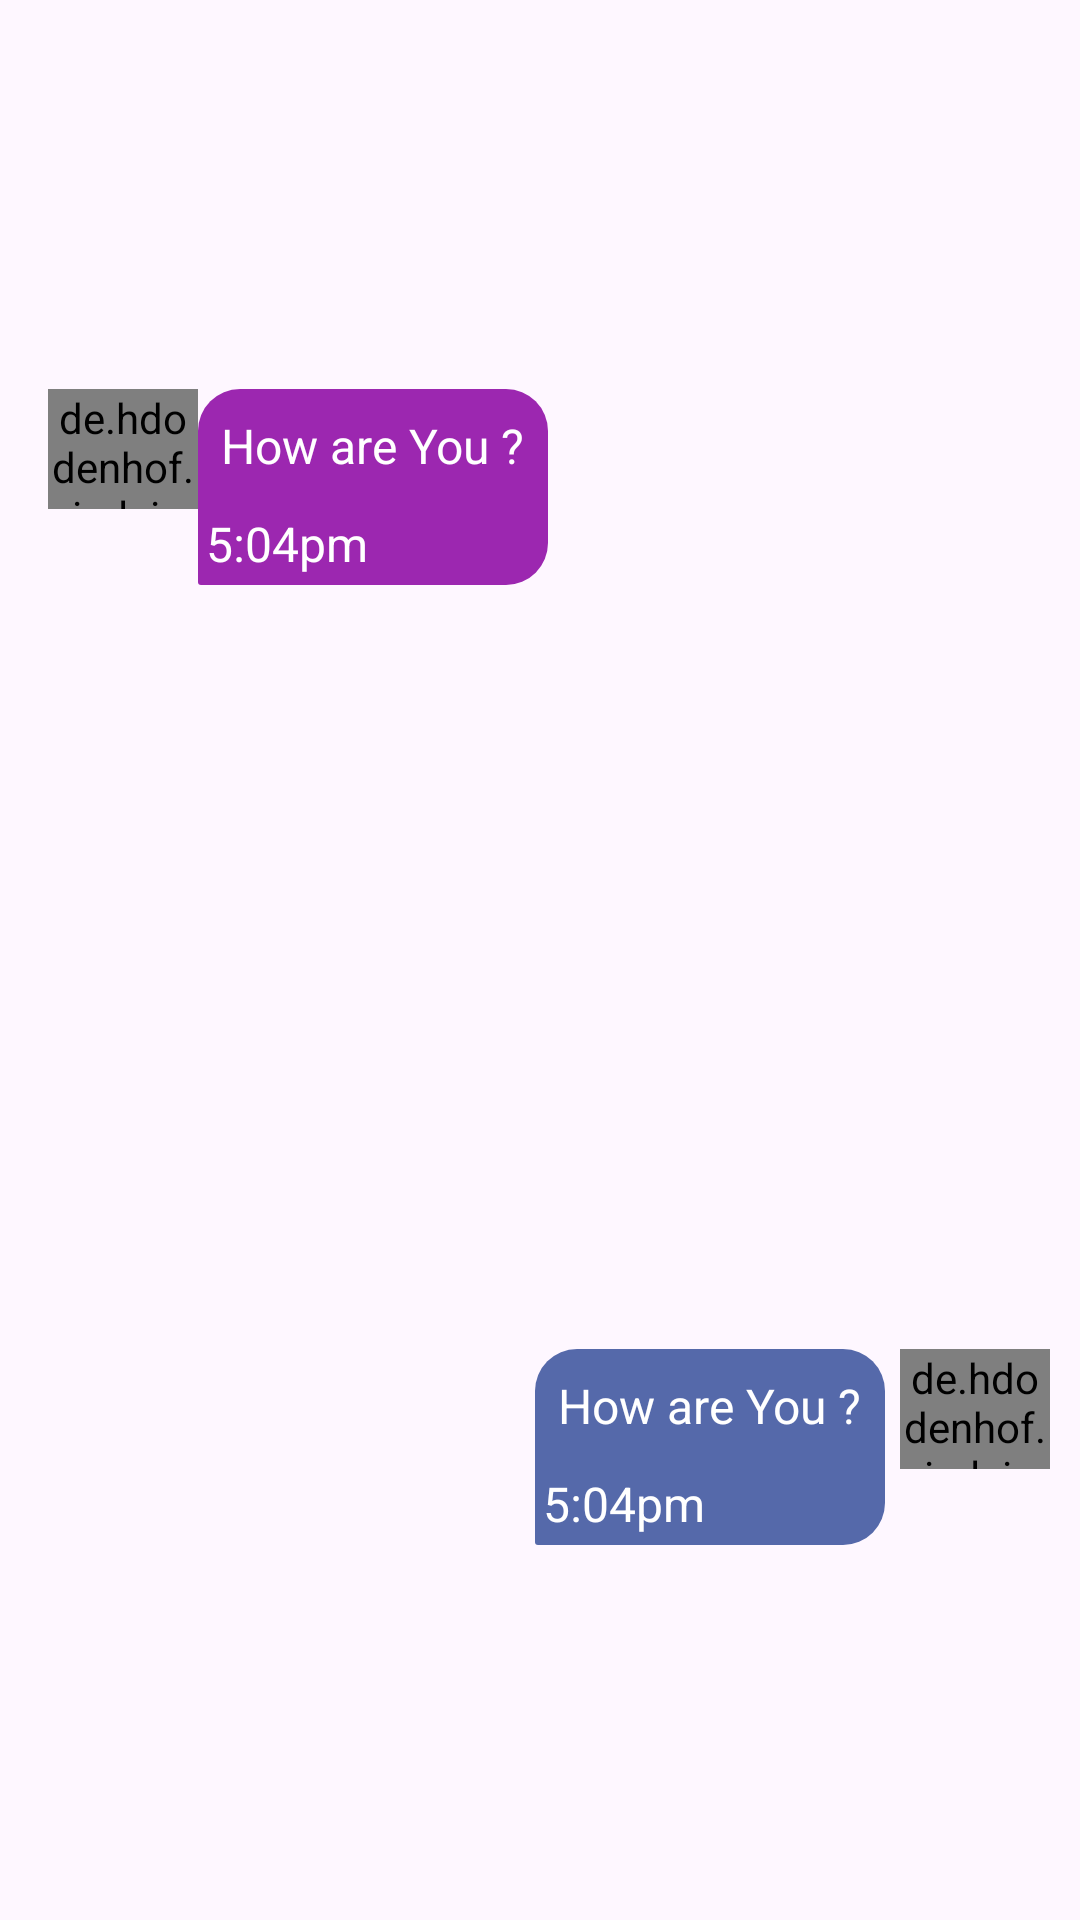

Write the Android layout XML for this screen, with the resource values it uses.
<!-- AndroidManifest.xml: application theme Theme.WebsocketsChat -->
<!-- res/layout/chat_adapter_layout.xml -->
<?xml version="1.0" encoding="utf-8"?>
<LinearLayout xmlns:android="http://schemas.android.com/apk/res/android"
    android:layout_width="match_parent"
    android:layout_height="wrap_content"
    xmlns:app="http://schemas.android.com/apk/res-auto"
    android:orientation="vertical">

    <RelativeLayout
        android:layout_width="match_parent"
        android:layout_height="wrap_content"
        android:layout_marginTop="5dp"
        android:orientation="horizontal"
        android:layout_weight="1"
        android:id="@+id/receiver_layout"
        android:gravity="center_vertical">

        <de.hdodenhof.circleimageview.CircleImageView
            android:id="@+id/reciver_image"
            android:layout_width="50dp"
            android:layout_height="40dp"
            android:layout_marginStart="16dp"
            android:layout_marginLeft="10dp"
            android:layout_marginRight="5dp"
            android:layout_marginBottom="16dp"
            android:src="@drawable/man"
            app:civ_border_width="0dp" />

        <LinearLayout
            android:layout_width="wrap_content"
            android:layout_height="wrap_content"
            android:layout_toEndOf="@+id/reciver_image"
            android:background="@drawable/chat_background2"
            android:gravity="center_vertical"
            android:padding="@dimen/_5sdp"
            android:orientation="vertical">

            <TextView
                android:id="@+id/receiver_message"
                android:layout_width="wrap_content"
                android:layout_height="wrap_content"
                android:padding="8dp"
                android:text="How are You ?"
                android:textColor="@color/white"
                android:textSize="16sp" />

            <TextView
                android:id="@+id/receiver_time"
                android:layout_width="wrap_content"
                android:layout_height="wrap_content"
                android:layout_centerVertical="true"
                android:layout_marginLeft="8dp"
                android:drawablePadding="8dp"
                android:text="5:04pm"
                android:layout_margin="3dp"
                android:textColor="@color/white"
                android:textSize="16sp" />
        </LinearLayout>
    </RelativeLayout>
    <RelativeLayout
        android:layout_width="match_parent"
        android:layout_height="wrap_content"
        android:layout_marginTop="5dp"
        android:layout_weight="1"
        android:id="@+id/sender_layout"
        android:orientation="horizontal"
        android:gravity="center_vertical">
        <LinearLayout
            android:layout_width="wrap_content"
            android:layout_height="wrap_content"
            android:layout_toStartOf="@+id/sender_image"
            android:orientation="vertical"
            android:padding="@dimen/_5sdp"
            android:gravity="center_vertical"
            android:background="@drawable/chat_background">
            <TextView
                android:layout_width="wrap_content"
                android:layout_height="wrap_content"
                android:padding="8dp"
                android:text="How are You ?"
                android:textColor="@color/white"
                android:textSize="16sp"
                android:id="@+id/sender_message" />
            <TextView
                android:layout_marginLeft="8dp"
                android:layout_width="wrap_content"
                android:layout_height="wrap_content"
                android:drawablePadding="8dp"
                android:text="5:04pm"
                android:layout_margin="3dp"
                android:id="@+id/sender_time"
                android:textColor="@color/white"
                android:textSize="16sp"
                android:layout_centerVertical="true"/>
        </LinearLayout>

        <de.hdodenhof.circleimageview.CircleImageView
            android:id="@+id/sender_image"
            android:layout_width="50dp"
            android:layout_height="40dp"
            android:layout_alignParentEnd="true"
            android:layout_marginLeft="5dp"
            android:layout_marginRight="10dp"
            android:src="@drawable/man"
            app:civ_border_width="0dp" />
    </RelativeLayout>
</LinearLayout>
<!-- resources referenced by this layout -->
<resources>
  <!-- drawable chat_background (drawable) -->
  <?xml version="1.0" encoding="utf-8"?>
  <shape xmlns:android="http://schemas.android.com/apk/res/android">
      <corners android:bottomLeftRadius="1dp" android:bottomRightRadius="14dp" android:topLeftRadius="14dp" android:topRightRadius="14dp"/>
      <solid android:color="#5569aa"/>
  </shape>
  <!-- drawable chat_background2 (drawable) -->
  <?xml version="1.0" encoding="utf-8"?>
  <shape xmlns:android="http://schemas.android.com/apk/res/android">
      <corners android:bottomLeftRadius="1dp" android:bottomRightRadius="14dp" android:topLeftRadius="14dp" android:topRightRadius="14dp"/>
      <solid android:color="#9C27B0"/>
  </shape>
  <style name="Theme.WebsocketsChat" parent="Base.Theme.WebsocketsChat" />
  <style name="Base.Theme.WebsocketsChat" parent="Theme.Material3.DayNight.NoActionBar">
          
          
      </style>
  <!-- not gathered from this repository: default colours our renderer supplied (Android Studio template values) -->
  <color name="white">#FFFFFFFF</color>
</resources>
